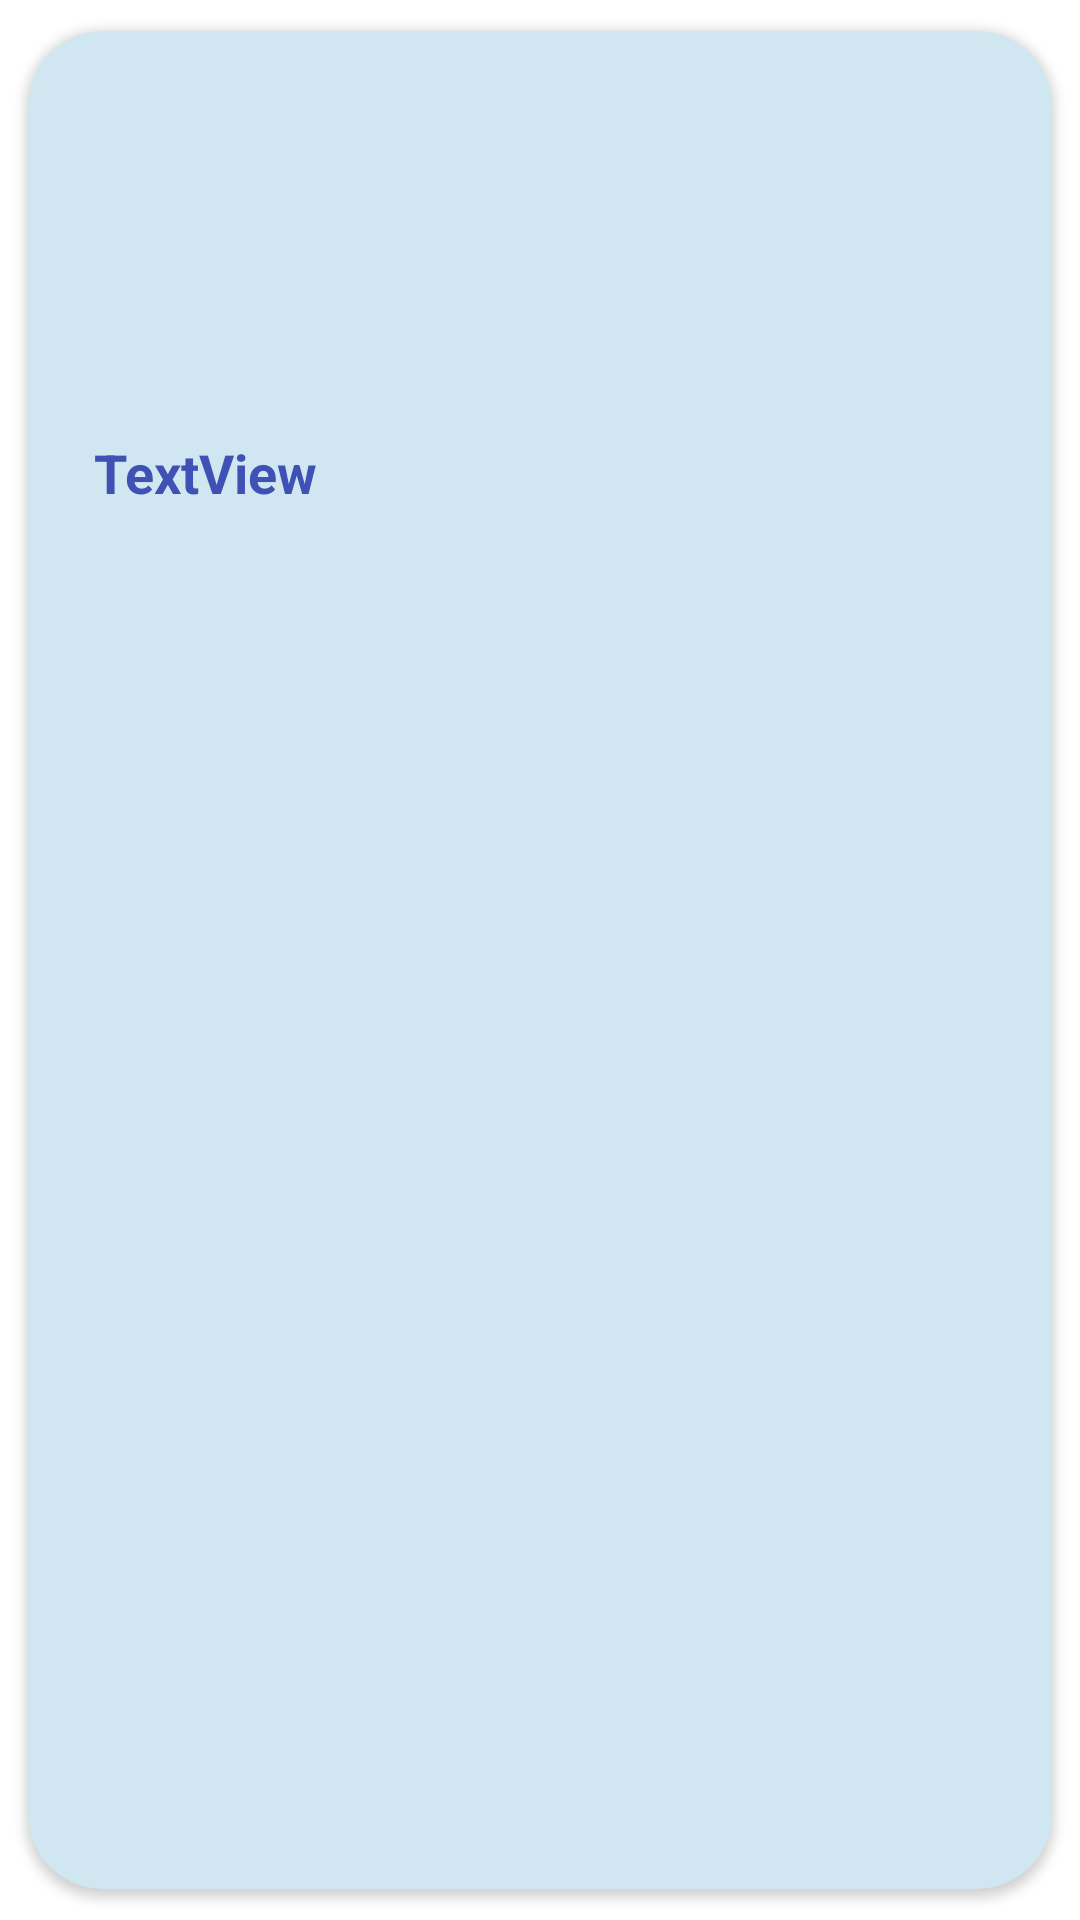

The Android layout XML behind this screen, and the referenced resources:
<!-- AndroidManifest.xml: application theme Theme.RecyclerViev_Cardview_Demo -->
<!-- res/layout/mylayout.xml -->
<?xml version="1.0" encoding="utf-8"?>
<androidx.cardview.widget.CardView
    xmlns:android="http://schemas.android.com/apk/res/android"
    xmlns:app="http://schemas.android.com/apk/res-auto"
    android:layout_width="match_parent"
    android:layout_height="wrap_content"
    app:cardUseCompatPadding="true"
    app:cardCornerRadius="25dp"
    app:contentPadding="5dp"
    app:cardBackgroundColor="@color/Blue"
    >
    <LinearLayout
        android:layout_width="match_parent"
        android:layout_height="wrap_content"
        android:orientation="vertical">
        <ImageView
            android:id="@+id/imageView"
            android:layout_width="100dp"
            android:layout_height="100dp"
            android:layout_marginLeft="15dp"
            android:layout_marginRight="15dp"
            android:layout_marginTop="15dp"
            android:layout_marginBottom="15dp"
            app:srcCompat="@drawable/ic_launcher_background"
            />

        <TextView
            android:id="@+id/textView"
            style="@style/TextAppearance.AppCompat.Large"
            android:layout_width="wrap_content"
            android:layout_height="wrap_content"
            android:layout_marginLeft="17dp"
            android:layout_marginRight="17dp"
            android:layout_marginBottom="17dp"
            android:gravity="center"
            android:text="@string/textview1"
            android:textColor="@color/purple_500"
            android:textSize="18dp"
            android:textStyle="bold" />


    </LinearLayout>





</androidx.cardview.widget.CardView>
<!-- resources referenced by this layout -->
<resources>
  <color name="Blue">#FFD0E7F1</color>
  <color name="purple_500">#FF3F51B5</color>
  <string name="textview1">TextView</string>
  <style name="Theme.RecyclerViev_Cardview_Demo" parent="Theme.MaterialComponents.DayNight.DarkActionBar">
          
          <item name="colorPrimary">@color/purple_500</item>
          <item name="colorPrimaryVariant">@color/purple_700</item>
          <item name="colorOnPrimary">@color/white</item>
          
          <item name="colorSecondary">@color/teal_200</item>
          <item name="colorSecondaryVariant">@color/teal_700</item>
          <item name="colorOnSecondary">@color/black</item>
          
          <item name="android:statusBarColor" tools:targetApi="l">?attr/colorPrimaryVariant</item>
          
      </style>
  <color name="purple_700">#FF3700B3</color>
  <color name="white">#FFFFFFFF</color>
  <color name="teal_200">#FF03DAC5</color>
  <color name="teal_700">#FF018786</color>
  <color name="black">#FF000000</color>
</resources>
